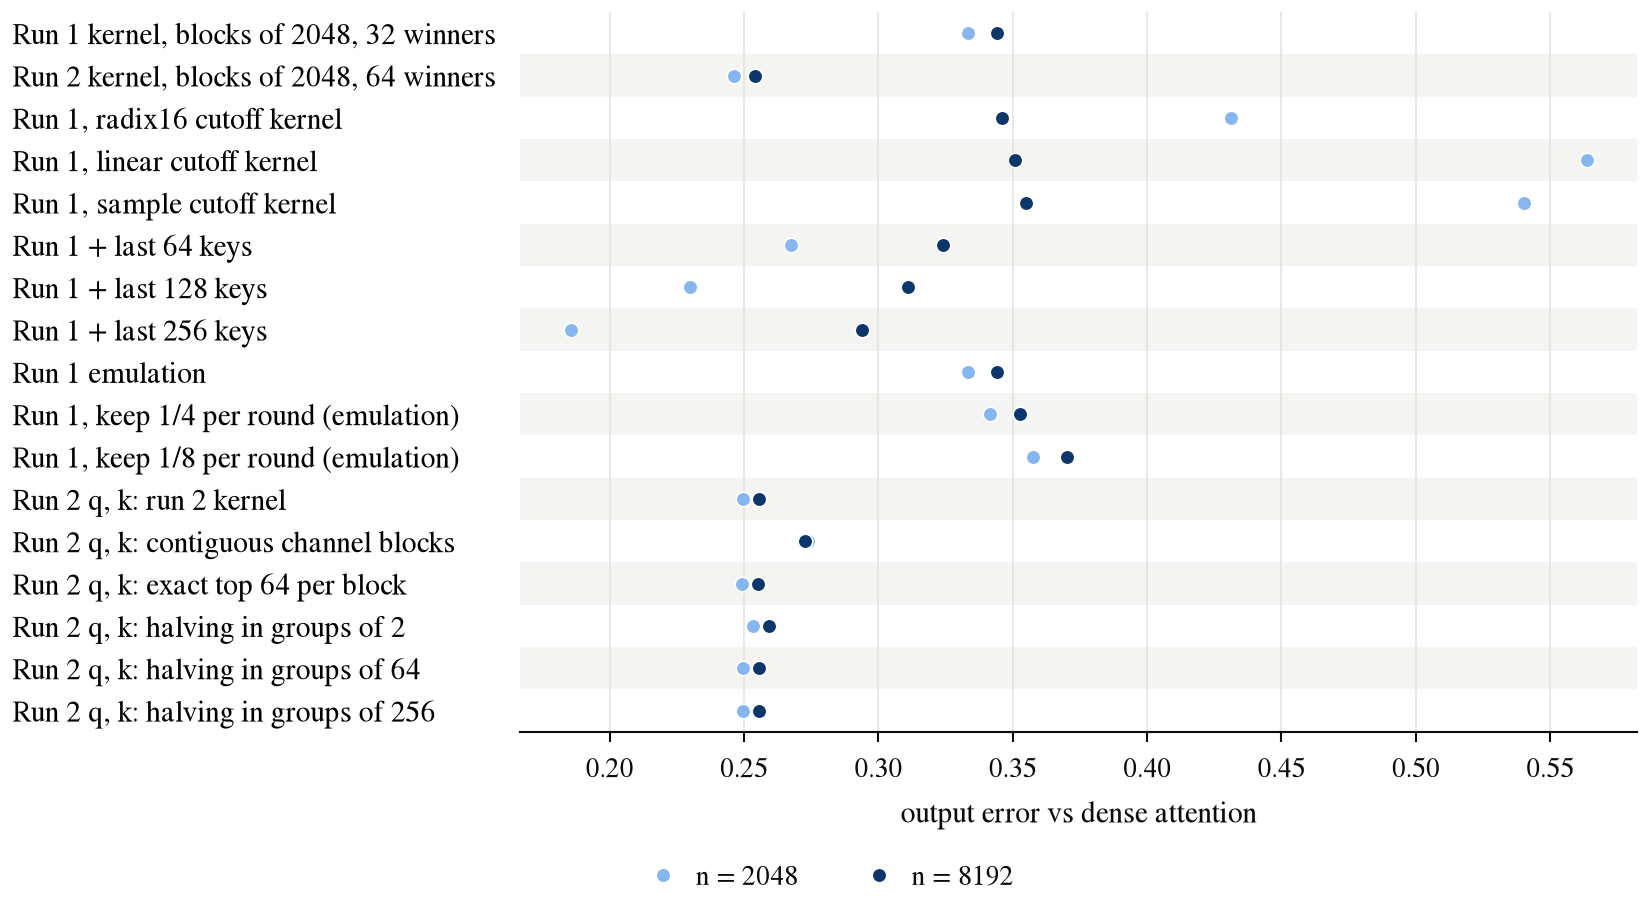

The file beside this chart, header and first rows:
run, doc, layer, n, method, overlap, error, recall, mass
398ef768-7918-4de0-a888-5118b3487fe6, 0, 0, 2048, Run 1 kernel, blocks of 2048, 32 winners, 1.0, 0.3955, 0.25, 0.4771
398ef768-7918-4de0-a888-5118b3487fe6, 0, 0, 2048, Run 2 kernel, blocks of 2048, 64 winners, 1.0, 0.2901, 0.5, 0.5704
398ef768-7918-4de0-a888-5118b3487fe6, 0, 0, 2048, Run 1, radix16 cutoff kernel, 0.941, 0.478, 0.25, 0.3917
398ef768-7918-4de0-a888-5118b3487fe6, 0, 0, 2048, Run 1, linear cutoff kernel, 0.7496, 0.5788, 0.25, 0.2401
398ef768-7918-4de0-a888-5118b3487fe6, 0, 0, 2048, Run 1, sample cutoff kernel, 0.6599, 0.5617, 0.2499, 0.2473
398ef768-7918-4de0-a888-5118b3487fe6, 0, 0, 2048, Run 1 + last 64 keys, 1.0, 0.2972, 0.3829, 0.5304
398ef768-7918-4de0-a888-5118b3487fe6, 0, 0, 2048, Run 1 + last 128 keys, 1.0, 0.2476, 0.4706, 0.5722
398ef768-7918-4de0-a888-5118b3487fe6, 0, 0, 2048, Run 1 + last 256 keys, 1.0, 0.1908, 0.5906, 0.6391
398ef768-7918-4de0-a888-5118b3487fe6, 0, 0, 2048, Run 1 emulation, NaN, 0.3955, 0.25, 0.4771
398ef768-7918-4de0-a888-5118b3487fe6, 0, 0, 2048, Run 1, keep 1/4 per round (emulation), NaN, 0.4059, 0.2497, 0.4692
398ef768-7918-4de0-a888-5118b3487fe6, 0, 0, 2048, Run 1, keep 1/8 per round (emulation), NaN, 0.4285, 0.2448, 0.4534
398ef768-7918-4de0-a888-5118b3487fe6, 0, 0, 8192, Run 1 kernel, blocks of 2048, 32 winners, 1.0, 0.3599, 0.9393, 0.3607
398ef768-7918-4de0-a888-5118b3487fe6, 0, 0, 8192, Run 2 kernel, blocks of 2048, 64 winners, 1.0, 0.2625, 0.9995, 0.4673
398ef768-7918-4de0-a888-5118b3487fe6, 0, 0, 8192, Run 1, radix16 cutoff kernel, 0.9909, 0.3586, 0.935, 0.3574
398ef768-7918-4de0-a888-5118b3487fe6, 0, 0, 8192, Run 1, linear cutoff kernel, 0.97, 0.3589, 0.9236, 0.3513
398ef768-7918-4de0-a888-5118b3487fe6, 0, 0, 8192, Run 1, sample cutoff kernel, 0.9183, 0.3606, 0.8865, 0.3405
398ef768-7918-4de0-a888-5118b3487fe6, 0, 0, 8192, Run 1 + last 64 keys, 1.0, 0.3341, 0.9433, 0.3749
398ef768-7918-4de0-a888-5118b3487fe6, 0, 0, 8192, Run 1 + last 128 keys, 1.0, 0.3183, 0.9454, 0.3866
398ef768-7918-4de0-a888-5118b3487fe6, 0, 0, 8192, Run 1 + last 256 keys, 1.0, 0.2957, 0.9488, 0.4063
398ef768-7918-4de0-a888-5118b3487fe6, 0, 0, 8192, Run 1 emulation, NaN, 0.3599, 0.9393, 0.3607
398ef768-7918-4de0-a888-5118b3487fe6, 0, 0, 8192, Run 1, keep 1/4 per round (emulation), NaN, 0.3706, 0.7935, 0.3493
398ef768-7918-4de0-a888-5118b3487fe6, 0, 0, 8192, Run 1, keep 1/8 per round (emulation), NaN, 0.3953, 0.6606, 0.3283
398ef768-7918-4de0-a888-5118b3487fe6, 0, 1, 2048, Run 1 kernel, blocks of 2048, 32 winners, 1.0, 0.2268, 0.25, 0.6014
398ef768-7918-4de0-a888-5118b3487fe6, 0, 1, 2048, Run 2 kernel, blocks of 2048, 64 winners, 1.0, 0.169, 0.5, 0.6692
398ef768-7918-4de0-a888-5118b3487fe6, 0, 1, 2048, Run 1, radix16 cutoff kernel, 0.9368, 0.4113, 0.25, 0.4345
398ef768-7918-4de0-a888-5118b3487fe6, 0, 1, 2048, Run 1, linear cutoff kernel, 0.7487, 0.5568, 0.25, 0.2221
398ef768-7918-4de0-a888-5118b3487fe6, 0, 1, 2048, Run 1, sample cutoff kernel, 0.6994, 0.5239, 0.25, 0.263
398ef768-7918-4de0-a888-5118b3487fe6, 0, 1, 2048, Run 1 + last 64 keys, 1.0, 0.1858, 0.352, 0.6335
398ef768-7918-4de0-a888-5118b3487fe6, 0, 1, 2048, Run 1 + last 128 keys, 1.0, 0.1635, 0.414, 0.6586
398ef768-7918-4de0-a888-5118b3487fe6, 0, 1, 2048, Run 1 + last 256 keys, 1.0, 0.1364, 0.4898, 0.6962
398ef768-7918-4de0-a888-5118b3487fe6, 0, 1, 2048, Run 1 emulation, NaN, 0.2268, 0.25, 0.6014
398ef768-7918-4de0-a888-5118b3487fe6, 0, 1, 2048, Run 1, keep 1/4 per round (emulation), NaN, 0.2335, 0.2496, 0.596
398ef768-7918-4de0-a888-5118b3487fe6, 0, 1, 2048, Run 1, keep 1/8 per round (emulation), NaN, 0.2447, 0.2449, 0.5857
398ef768-7918-4de0-a888-5118b3487fe6, 0, 1, 8192, Run 1 kernel, blocks of 2048, 32 winners, 1.0, 0.3062, 0.9372, 0.4634
398ef768-7918-4de0-a888-5118b3487fe6, 0, 1, 8192, Run 2 kernel, blocks of 2048, 64 winners, 1.0, 0.2221, 0.9994, 0.5608
398ef768-7918-4de0-a888-5118b3487fe6, 0, 1, 8192, Run 1, radix16 cutoff kernel, 0.9912, 0.3125, 0.933, 0.4572
398ef768-7918-4de0-a888-5118b3487fe6, 0, 1, 8192, Run 1, linear cutoff kernel, 0.9701, 0.3204, 0.9224, 0.4481
398ef768-7918-4de0-a888-5118b3487fe6, 0, 1, 8192, Run 1, sample cutoff kernel, 0.9117, 0.3303, 0.8813, 0.434
398ef768-7918-4de0-a888-5118b3487fe6, 0, 1, 8192, Run 1 + last 64 keys, 1.0, 0.292, 0.9399, 0.4731
398ef768-7918-4de0-a888-5118b3487fe6, 0, 1, 8192, Run 1 + last 128 keys, 1.0, 0.2839, 0.941, 0.4801
398ef768-7918-4de0-a888-5118b3487fe6, 0, 1, 8192, Run 1 + last 256 keys, 1.0, 0.2732, 0.942, 0.4906
398ef768-7918-4de0-a888-5118b3487fe6, 0, 1, 8192, Run 1 emulation, NaN, 0.3062, 0.9372, 0.4634
398ef768-7918-4de0-a888-5118b3487fe6, 0, 1, 8192, Run 1, keep 1/4 per round (emulation), NaN, 0.3143, 0.8214, 0.4553
398ef768-7918-4de0-a888-5118b3487fe6, 0, 1, 8192, Run 1, keep 1/8 per round (emulation), NaN, 0.3277, 0.7176, 0.4412
398ef768-7918-4de0-a888-5118b3487fe6, 0, 2, 2048, Run 1 kernel, blocks of 2048, 32 winners, 1.0, 0.2636, 0.25, 0.6316
398ef768-7918-4de0-a888-5118b3487fe6, 0, 2, 2048, Run 2 kernel, blocks of 2048, 64 winners, 1.0, 0.1946, 0.5, 0.6845
398ef768-7918-4de0-a888-5118b3487fe6, 0, 2, 2048, Run 1, radix16 cutoff kernel, 0.9347, 0.4615, 0.25, 0.4672
398ef768-7918-4de0-a888-5118b3487fe6, 0, 2, 2048, Run 1, linear cutoff kernel, 0.6864, 0.7105, 0.25, 0.1683
398ef768-7918-4de0-a888-5118b3487fe6, 0, 2, 2048, Run 1, sample cutoff kernel, 0.6713, 0.6615, 0.25, 0.2279
398ef768-7918-4de0-a888-5118b3487fe6, 0, 2, 2048, Run 1 + last 64 keys, 1.0, 0.2172, 0.3722, 0.6619
398ef768-7918-4de0-a888-5118b3487fe6, 0, 2, 2048, Run 1 + last 128 keys, 1.0, 0.1965, 0.4251, 0.6816
398ef768-7918-4de0-a888-5118b3487fe6, 0, 2, 2048, Run 1 + last 256 keys, 1.0, 0.1698, 0.4908, 0.7111
398ef768-7918-4de0-a888-5118b3487fe6, 0, 2, 2048, Run 1 emulation, NaN, 0.2636, 0.25, 0.6316
398ef768-7918-4de0-a888-5118b3487fe6, 0, 2, 2048, Run 1, keep 1/4 per round (emulation), NaN, 0.2698, 0.2497, 0.6271
398ef768-7918-4de0-a888-5118b3487fe6, 0, 2, 2048, Run 1, keep 1/8 per round (emulation), NaN, 0.2845, 0.2445, 0.6187
398ef768-7918-4de0-a888-5118b3487fe6, 0, 2, 8192, Run 1 kernel, blocks of 2048, 32 winners, 1.0, 0.3311, 0.9399, 0.4794
398ef768-7918-4de0-a888-5118b3487fe6, 0, 2, 8192, Run 2 kernel, blocks of 2048, 64 winners, 1.0, 0.2397, 0.9992, 0.5595
398ef768-7918-4de0-a888-5118b3487fe6, 0, 2, 8192, Run 1, radix16 cutoff kernel, 0.9899, 0.3349, 0.9348, 0.4729
398ef768-7918-4de0-a888-5118b3487fe6, 0, 2, 8192, Run 1, linear cutoff kernel, 0.9656, 0.3523, 0.9213, 0.4578
398ef768-7918-4de0-a888-5118b3487fe6, 0, 2, 8192, Run 1, sample cutoff kernel, 0.9148, 0.3687, 0.8842, 0.4436
... 620 more rows
